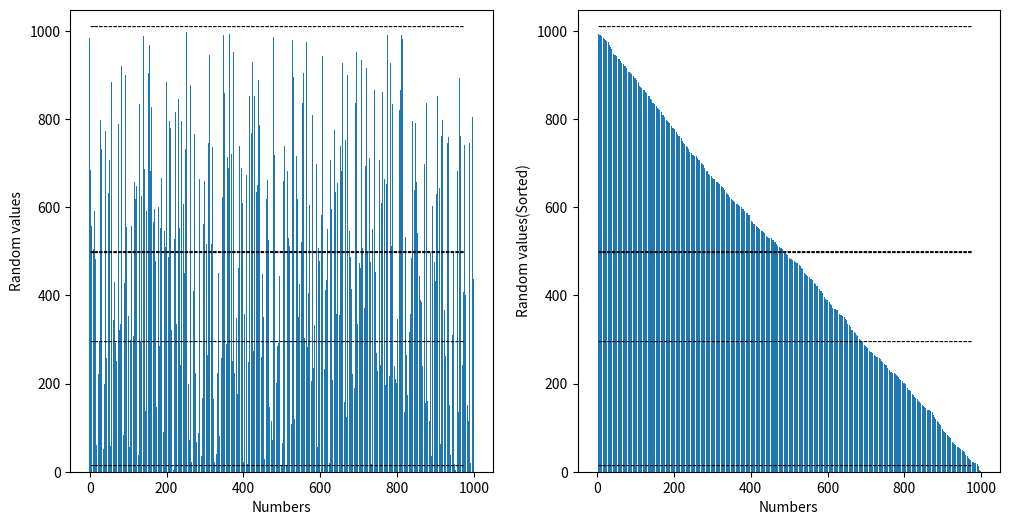

Python code for this plot:
import numpy as np
import random as rand
import matplotlib.pyplot as plt

arr = np.array([rand.randint(0,1000) for i in range(1000)])
arrnum = [i for i in range(1000)]

arr2 = np.copy(arr)
temp = 0
for i in range(0,(arr2.size - 1)):
    for j in range(i+1,arr2.size):
        if arr2[i] < arr2[j]: 
            temp = arr2[i]
            arr2[i] = arr2[j]
            arr2[j] = temp

print("\nМассив:\n", arr,
      "\nОтсортированный массив:\n", arr2,
      "\nМинимальное значение:\t",np.min(arr),
      "\nМаксимальное значение:\t",np.max(arr),
      "\nМедиана:\t\t",np.median(arr),
      "\nСтандартное отклонение:\t",np.std(arr),
      "\nСреднее значение:\t",np.mean(arr),
      "\nДисперсия:\t\t",np.var(arr))
mark_arr = ['-' for i in range(0,79)]
mark = ''
for i in range(0,len(mark_arr)):
      mark += mark_arr[i]

plt.figure("Nice one",figsize = (12,6))

plt.subplot(121)
plt.bar(arrnum,arr)
plt.xlabel("Numbers")
plt.ylabel("Random values")
plt.text(0,np.min(arr),mark,fontsize = 10)
plt.text(0,np.max(arr),mark,fontsize = 10)
plt.text(0,np.median(arr),mark,fontsize = 10)
plt.text(0,np.mean(arr),mark,fontsize = 10)
plt.text(0,np.std(arr),mark,fontsize = 10)

plt.subplot(122)
plt.bar(arrnum,arr2)
plt.xlabel("Numbers")
plt.ylabel("Random values(Sorted)")
plt.text(0,np.min(arr2),mark,fontsize = 10)
plt.text(0,np.max(arr2),mark,fontsize = 10)
plt.text(0,np.median(arr2),mark,fontsize = 10)
plt.text(0,np.mean(arr2),mark,fontsize = 10)
plt.text(0,np.std(arr2),mark,fontsize = 10)

plt.show()